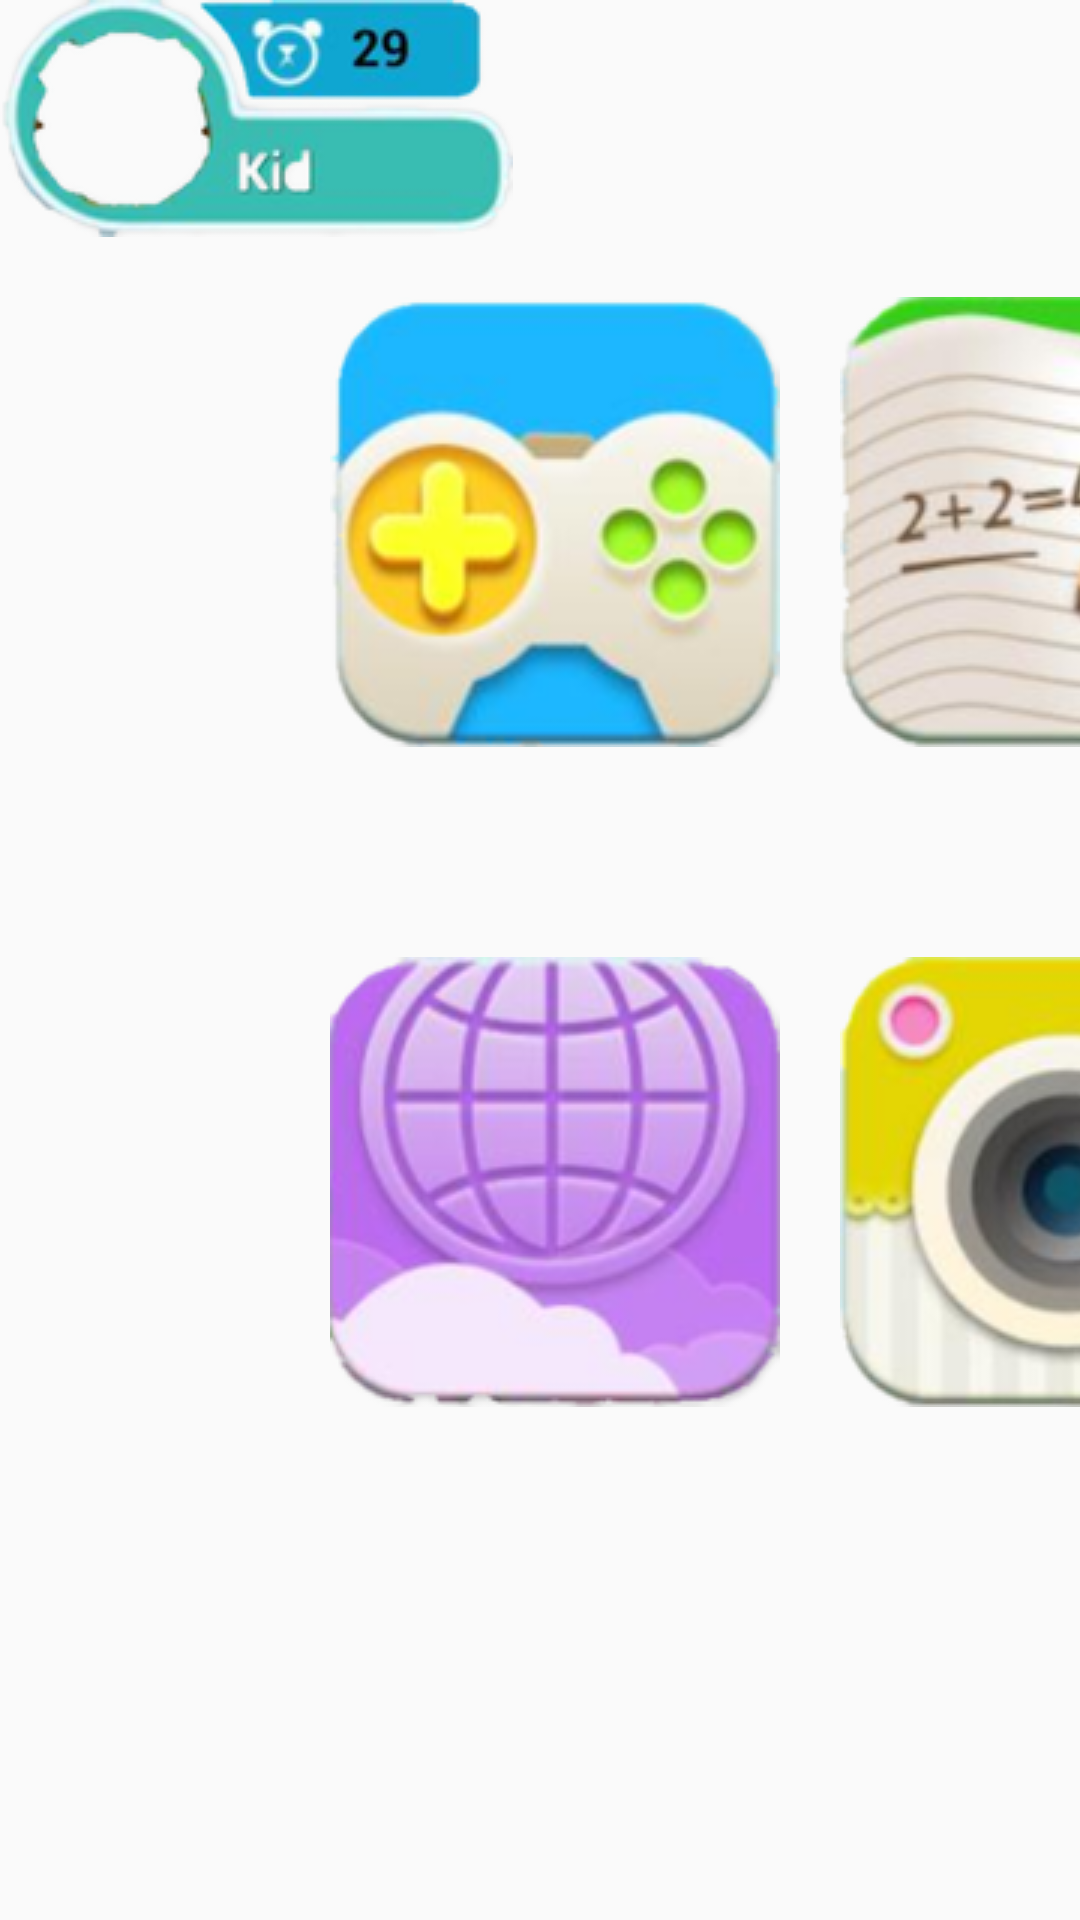

This screen was rendered from an Android layout file. Write that file and the resources it references.
<!-- AndroidManifest.xml: activity theme AppFullScreenTheme -->
<!-- res/layout/activity_home.xml -->
<?xml version="1.0" encoding="utf-8"?>
<LinearLayout xmlns:android="http://schemas.android.com/apk/res/android"
    xmlns:app="http://schemas.android.com/apk/res-auto"
    xmlns:tools="http://schemas.android.com/tools"
    android:orientation="vertical"
    android:layout_width="match_parent"
    android:layout_height="match_parent"
    android:background="@drawable/background"
    tools:context="com.example.dali_bsf.spectrum.ui.home.HomeActivity">


    <ImageView
        android:layout_width="wrap_content"
        android:layout_height="wrap_content"
        android:src="@drawable/profile"
        />


    <LinearLayout
        android:layout_width="match_parent"
        android:layout_height="wrap_content"
        android:orientation="horizontal"
        android:layout_marginTop="10dp"
        android:layout_marginLeft="100dp"


        >
        <ImageButton
            android:layout_width="150dp"
            android:layout_height="150dp"
            android:id="@+id/learn"
            android:layout_margin="10dp"
            android:src="@drawable/game"
            android:background="@null"

            />
        <ImageButton
            android:layout_width="150dp"
            android:layout_height="150dp"
            android:id="@+id/game"
            android:src="@drawable/learn"
            android:background="@null"
            android:layout_margin="10dp"

            />

        <ImageButton
            android:layout_width="150dp"
            android:layout_height="150dp"
            android:id="@+id/story"
            android:src="@drawable/story"
            android:background="@null"
            android:layout_margin="10dp"

            />
        <ImageButton
            android:layout_width="150dp"
            android:layout_height="150dp"
            android:id="@+id/art"
            android:src="@drawable/art"
            android:background="@null"
            android:layout_margin="10dp"

            />
        <ImageButton
            android:layout_width="150dp"
            android:layout_height="150dp"
            android:id="@+id/other"
            android:src="@drawable/other"
            android:background="@null"
            android:layout_margin="10dp"

            />

    </LinearLayout>
    <LinearLayout
        android:layout_width="match_parent"
        android:layout_height="wrap_content"
        android:layout_marginTop="50dp"
        android:orientation="horizontal"
        android:layout_marginLeft="100dp"


        >
        <ImageButton
            android:layout_width="150dp"
            android:layout_height="150dp"
            android:id="@+id/browser"
            android:src="@drawable/browser"
            android:background="@null"
            android:layout_margin="10dp"

            />
        <ImageButton
            android:layout_width="150dp"
            android:layout_height="150dp"
            android:id="@+id/camera"
            android:src="@drawable/camera"
            android:background="@null"
            android:layout_margin="10dp"

            />
        <ImageButton
            android:layout_width="150dp"
            android:layout_height="150dp"
            android:id="@+id/gallery"
            android:layout_margin="10dp"
            android:src="@drawable/gallery"
            android:background="@null"

            />
        <ImageButton
            android:layout_width="150dp"
            android:layout_height="150dp"
            android:id="@+id/music"
            android:layout_margin="10dp"
            android:src="@drawable/music"
            android:background="@null"

            />
        <ImageButton
            android:layout_width="150dp"
            android:layout_height="150dp"
            android:layout_margin="10dp"
            android:src="@drawable/calculatrice"
            android:background="@null"

            android:id="@+id/calculatrice"
            />

    </LinearLayout>

</LinearLayout>
<!-- resources referenced by this layout -->
<resources>
  <!-- drawable art: png bitmap (drawable, 35593 bytes) -->
  <!-- drawable browser: png bitmap (drawable, 36864 bytes) -->
  <!-- drawable calculatrice: png bitmap (drawable, 32681 bytes) -->
  <!-- drawable camera: png bitmap (drawable, 33279 bytes) -->
  <!-- drawable gallery: png bitmap (drawable, 21883 bytes) -->
  <!-- drawable game: png bitmap (drawable, 33276 bytes) -->
  <!-- drawable learn: png bitmap (drawable, 38393 bytes) -->
  <!-- drawable music: png bitmap (drawable, 21233 bytes) -->
  <!-- drawable other: png bitmap (drawable, 25368 bytes) -->
  <!-- drawable profile: png bitmap (drawable, 22657 bytes) -->
  <!-- drawable story: png bitmap (drawable, 34251 bytes) -->
  <style name="AppFullScreenTheme" parent="Theme.AppCompat.Light.NoActionBar">
          <item name="android:windowNoTitle">true</item>
          <item name="android:windowActionBar">false</item>
          <item name="android:windowFullscreen">true</item>
          <item name="android:windowContentOverlay">@null</item>
      </style>
</resources>
